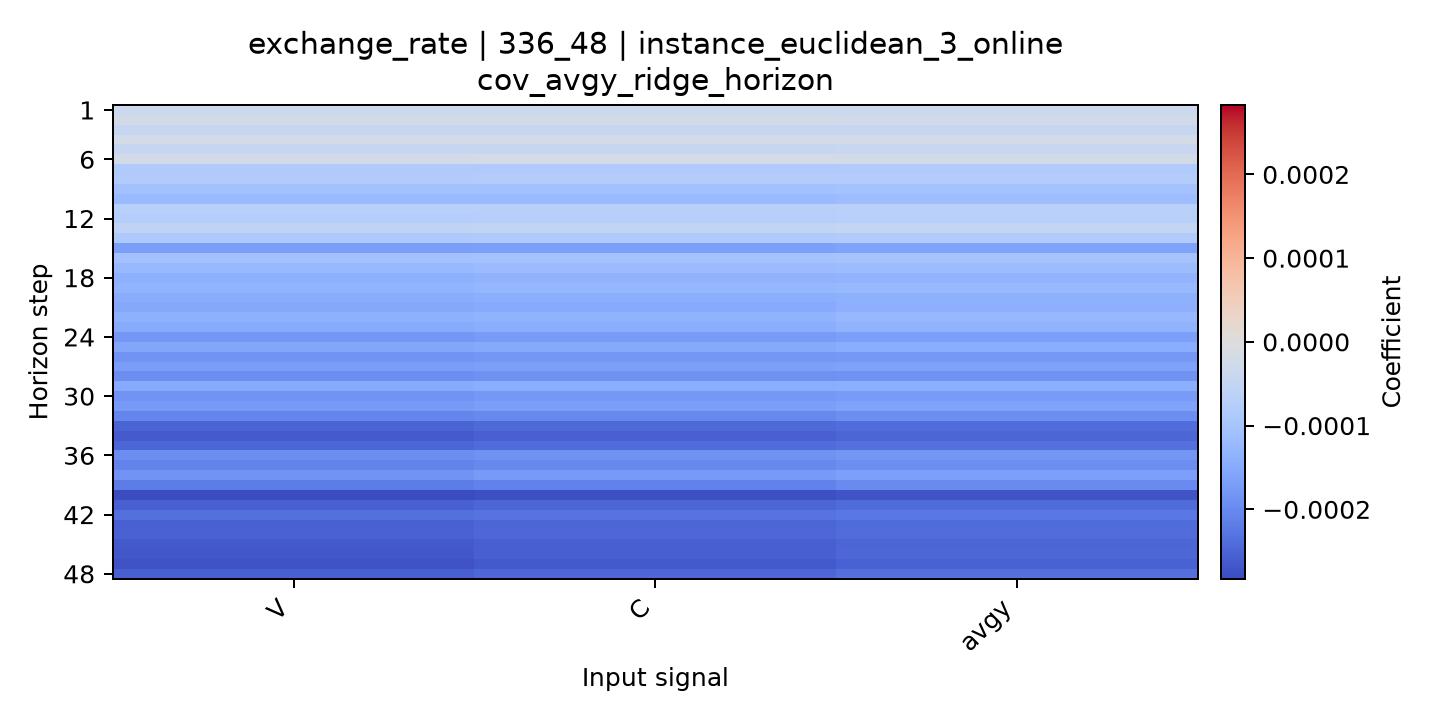

The file beside this chart, header and first rows:
horizon, V, C, avgy
1, -3.3710205699039644e-05, -3.367285016381451e-05, -3.349596973514656e-05
2, -2.2010538292665394e-05, -2.2030557098924698e-05, -2.2139788994889146e-05
3, -4.614537732183517e-05, -4.6050121699691944e-05, -4.61820424750836e-05
4, -1.883745413581448e-05, -1.848445975352438e-05, -1.7977734140140495e-05
5, -4.266980360731226e-05, -4.222758122338957e-05, -4.1445487740629007e-05
6, -2.0243982291064938e-05, -1.9867212198982667e-05, -2.019960004731872e-05
7, -8.425496210518137e-05, -8.353667422460915e-05, -8.287946929454668e-05
8, -7.962979772592384e-05, -7.918758147830677e-05, -7.919717034082201e-05
9, -0.0001047, -0.000104, -0.0001028
10, -0.0001213, -0.0001199, -0.0001149
11, -7.153916512744681e-05, -7.02224279989859e-05, -6.804643988304755e-05
12, -7.594892769743787e-05, -7.409086568756362e-05, -7.177897328131758e-05
13, -5.5951130213435764e-05, -5.390515786166428e-05, -4.951964744172288e-05
14, -8.781307818761043e-05, -8.462990700121345e-05, -8.032898438664314e-05
15, -0.0001694, -0.000166, -0.0001635
16, -0.0001054, -0.0001024, -9.955077728594597e-05
17, -0.0001223, -0.0001189, -0.0001165
18, -0.0001381, -0.0001341, -0.000131
19, -0.0001306, -0.0001265, -0.0001222
20, -0.0001477, -0.0001431, -0.0001381
21, -0.0001536, -0.0001482, -0.0001405
22, -0.0001388, -0.0001331, -0.000125
23, -0.0001495, -0.0001437, -0.0001344
24, -0.00018, -0.000174, -0.000166
25, -0.0001565, -0.0001511, -0.0001458
26, -0.0001856, -0.0001805, -0.0001774
27, -0.0001717, -0.0001668, -0.0001644
28, -0.0001936, -0.0001883, -0.0001873
29, -0.0001501, -0.0001454, -0.0001435
30, -0.0001841, -0.0001786, -0.0001737
31, -0.0001749, -0.0001694, -0.0001633
32, -0.0002073, -0.0002013, -0.000194
33, -0.0002502, -0.0002449, -0.0002395
34, -0.0002609, -0.0002549, -0.0002484
35, -0.000249, -0.0002429, -0.0002343
36, -0.0001939, -0.000188, -0.0001822
37, -0.000209, -0.000202, -0.0001943
38, -0.000184, -0.0001766, -0.0001678
39, -0.0002178, -0.0002102, -0.0001985
40, -0.0002829, -0.0002765, -0.0002699
41, -0.0002551, -0.0002489, -0.0002429
42, -0.0002364, -0.0002299, -0.0002253
43, -0.0002554, -0.0002484, -0.0002418
44, -0.0002537, -0.0002469, -0.0002407
45, -0.000265, -0.0002576, -0.0002485
46, -0.0002655, -0.000257, -0.0002457
47, -0.0002739, -0.0002651, -0.0002522
48, -0.0002555, -0.0002468, -0.000236
